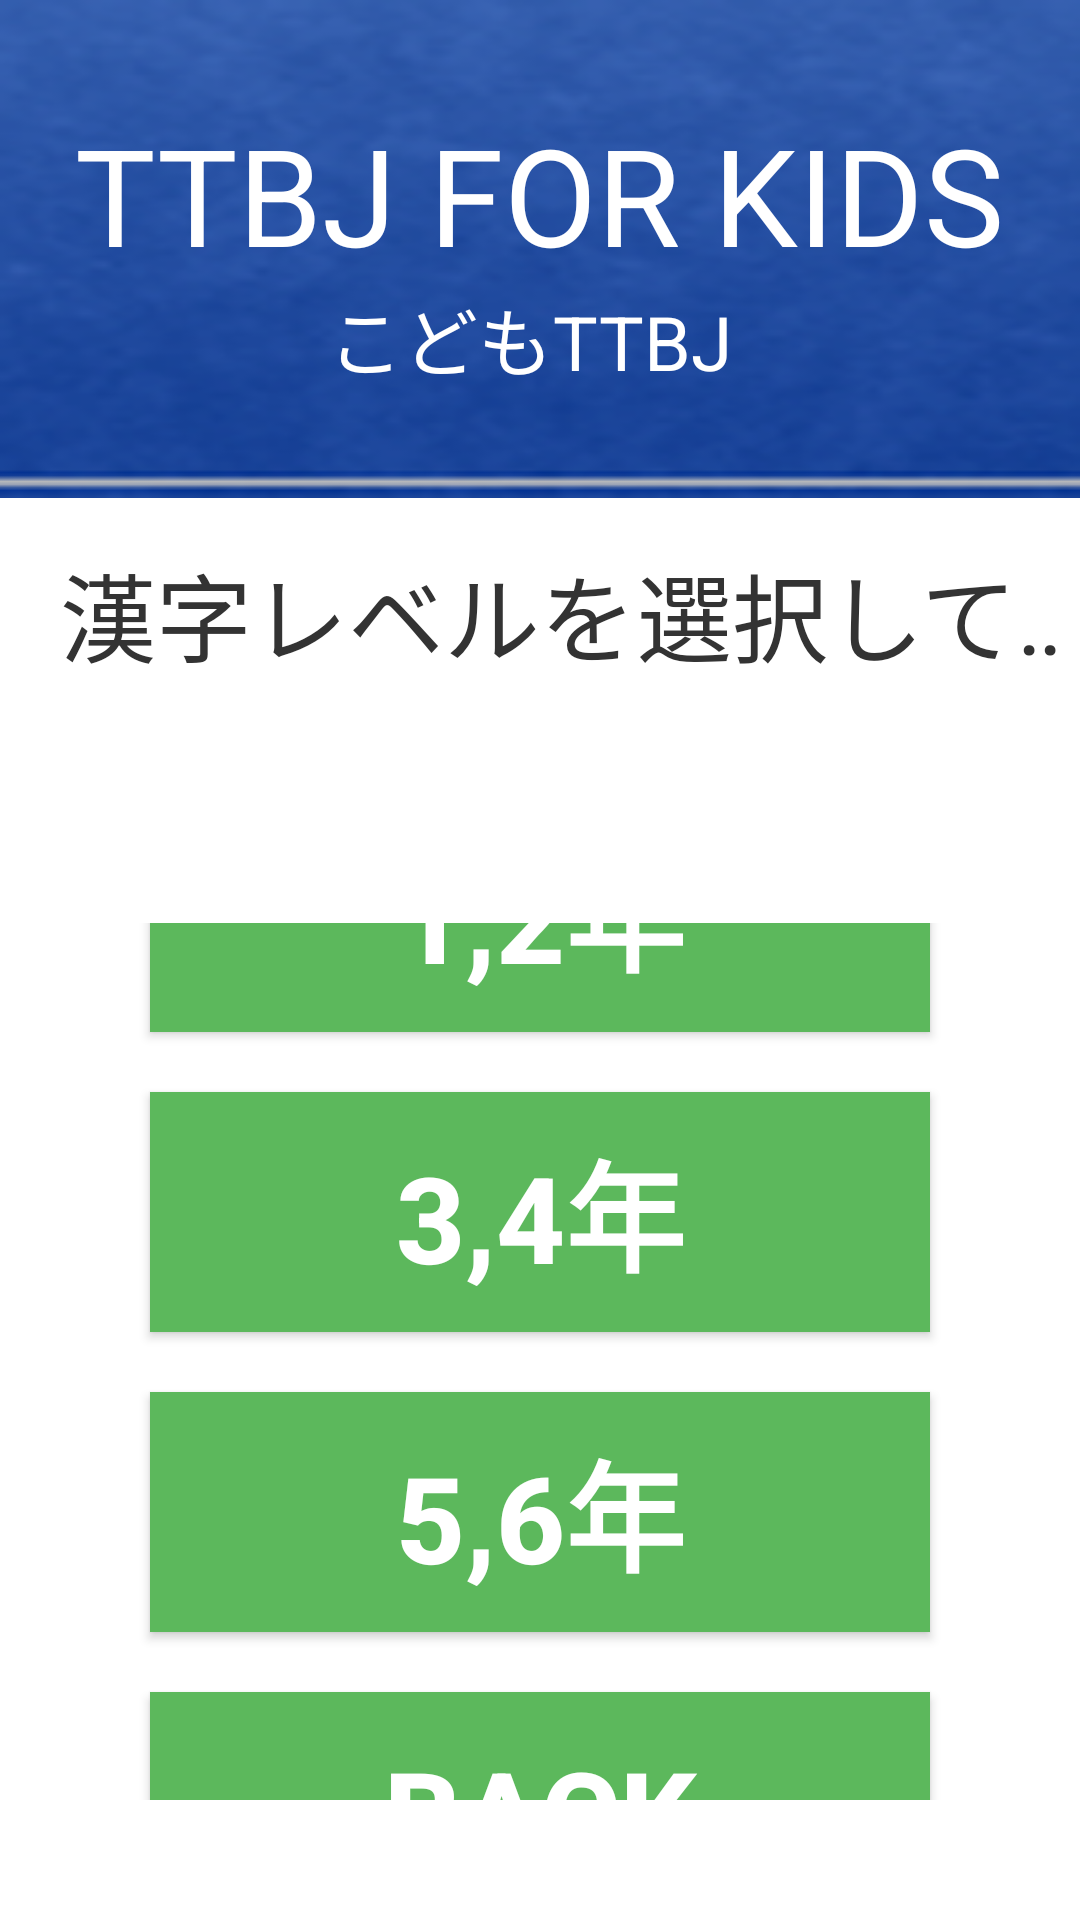

This screen was rendered from an Android layout file. Write that file and the resources it references.
<!-- AndroidManifest.xml: application theme AppTheme -->
<!-- res/layout/moji_level_view.xml -->
<?xml version="1.0" encoding="utf-8"?>
<LinearLayout xmlns:android="http://schemas.android.com/apk/res/android"
    xmlns:tools="http://schemas.android.com/tools"
    android:layout_width="match_parent"
    android:layout_height="match_parent"
    android:background="@color/activityBGColor"
    android:orientation="vertical">

    <LinearLayout
        android:background="@drawable/titleimg800_bg"
        android:layout_height="wrap_content"
        android:layout_width="match_parent"
        android:orientation="vertical"
        android:id="@+id/titleImg"
        android:gravity="center"
        >
        <TextView
            android:layout_width="wrap_content"
            android:layout_height="wrap_content"
            android:text="TTBJ FOR KIDS"
            android:textSize="45dp"
            android:textColor="@color/title_colors"/>
        <TextView
            android:layout_width="wrap_content"
            android:layout_height="wrap_content"
            android:text="こどもTTBJ "
            android:textSize="25dp"
            android:textColor="@color/title_colors"/>
    </LinearLayout>

    
    <TextView
        android:layout_height="wrap_content"
        android:text="漢字レベルを選択してください"
        android:textSize="32dip"
        android:id="@+id/profileTitle"
        android:paddingTop="5dip"
        android:paddingLeft="20dip"
        android:layout_marginTop="10dip"
        android:singleLine="true"
        android:ellipsize="marquee"
        android:textColor="@color/processTextColor"
        android:layout_width="fill_parent"/>

    <LinearLayout
        android:layout_width="match_parent"
        android:layout_height="match_parent"
        android:background="@color/activityBGColor"
        android:gravity="center"
        android:layout_gravity="center_vertical"
        android:padding="40dp"
        android:orientation="vertical">


        <LinearLayout
            android:layout_width="match_parent"
            android:layout_height="wrap_content"
            android:layout_centerVertical="true"
            android:layout_marginTop="40dp"
            android:gravity="center"

            android:orientation="vertical">

            <Button
                android:id="@+id/moji12"
                android:layout_width="fill_parent"
                android:layout_height="80.0dip"
                android:layout_gravity="center"
                android:layout_margin="10.0dip"
                android:background="#ff5cb85c"
                android:text="1,2年"
                android:textColor="#ffffffff"
                android:textSize="40.0sp"
                android:textStyle="bold" />

            <Button
                android:id="@+id/moji34"
                android:layout_width="fill_parent"
                android:layout_height="80.0dip"
                android:layout_gravity="center"
                android:layout_margin="10.0dip"
                android:background="#ff5cb85c"
                android:text="3,4年"
                android:textColor="#ffffffff"
                android:textSize="40.0sp"
                android:textStyle="bold" />

            <Button
                android:id="@+id/moji56"
                android:layout_width="fill_parent"
                android:layout_height="80.0dip"
                android:layout_gravity="center"
                android:layout_margin="10.0dip"
                android:background="#ff5cb85c"
                android:text="5,6年"
                android:textColor="#ffffffff"
                android:textSize="40.0sp"
                android:textStyle="bold" />

            <Button
                android:id="@+id/mojiback"
                android:layout_width="fill_parent"
                android:layout_height="80.0dip"
                android:layout_gravity="center"
                android:layout_margin="10.0dip"
                android:background="#ff5cb85c"
                android:text="BACK"
                android:textColor="#ffffffff"
                android:textSize="40.0sp"
                android:textStyle="bold" />

        </LinearLayout>

    </LinearLayout>
</LinearLayout>
<!-- resources referenced by this layout -->
<resources>
  <color name="activityBGColor">#FFFFFF</color>
  <color name="processTextColor">#333333</color>
  <color name="title_colors">#FFFFFFFF</color>
  <!-- drawable titleimg800_bg: png bitmap (drawable-v21, 31962 bytes) -->
  <style name="AppTheme" parent="Theme.AppCompat.Light.DarkActionBar">
          
          <item name="colorPrimary">@color/colorPrimary</item>
          <item name="colorPrimaryDark">@color/colorPrimaryDark</item>
          <item name="colorAccent">@color/colorAccent</item>
      </style>
  <color name="colorPrimary">#3F51B5</color>
  <color name="colorPrimaryDark">#303F9F</color>
  <color name="colorAccent">#FF4081</color>
</resources>
